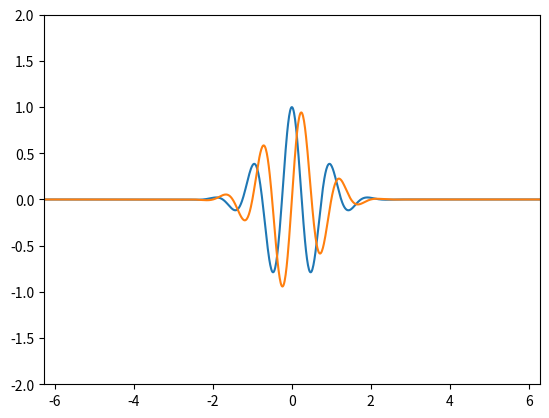

Recreate this plot in Python.
# Numerisk prosjekt, Kvantefysikk 1 (FY2045), NTNU 2015

# import div
import numpy as np
import matplotlib.pyplot as plt


# definer variabler, funksjoner, etc.

h = 1.055 * 10 ** (-34)  # h-bar in J*s
pi = np.pi  # gode gamle pi = 3.1415...
k = 2 * pi  # wavenumber
# w = ...  # omega
# plt.ion() # må ha med denne for å kunne modifisere plottet etter at det er tegnet opp.

'''
# wave function = wave packet:
# psi = Ae^(-bx^2)*e^i(kx-wt)
#     = Ae^(-bx^2)*(cos(kx-wt) - i*sin(kx-wt))    # hva er A og b??
# fra wikipedia ser vi:
# psi(x,t) = e^(-(x-ct))^2 * ( cos(k * (x-ct)) +i*sin(k * (x-ct)))  # vet ikke helt hva c er. c muligens = omega

# psi = psi_r + i * psi_i
# psi_r = e^(-(x-ct))^2 * ( cos(k * (x-ct)) )
# psi_i = e^(-(x-ct))^2 * ( sin(k * (x-ct)) )

'''


def Psi_r(x, t):
    c = 1
    A = np.exp(-(x - np.ones(np.size(x)) * c * t) ** 2)
    return A * np.cos(k * (x - np.ones(np.size(x)) * c * t))


def Psi_i(x, t):
    c = 1
    A = np.exp(-(x - np.ones(np.size(x)) * c * t) ** 2)
    return A * np.sin(k * (x - np.ones(np.size(x)) * c * t))


'''
def V(x):
    return ......
'''


def plotter(X, psi_real, psi_imag):  # definer plottefunksjonen.
    plt.clf()
    plt.plot(X, psi_real, X, psi_imag)
    plt.xlim((X[0], X[-1]))
    plt.ylim((-2, 2))
    plt.show()


# definer området denne shiten skal virke over, eg. fra x0 -> x1
N = 1000
x0 = - 2*pi
x1 = 2*pi
t = 0

X = np.linspace(x0, x1, num=N)
psi_r = Psi_r(X, t)
psi_i = Psi_i(X, t)

plotter(X, psi_r, psi_i)  # bare midlertidig for å se at ting funker.

'''
# må på en eller annen måte kalkulere Psi på et senere tidspunkt. hmm...

dt = 0.1

psi_r = dt/h * ( B1 )
psi_i = dt/h * ( B2 )  # B1,2 er de lange greiene han skrev i forelesning

'''
